Dataset: car orientation data (GitHub, MiguelCan13/TAMU-HACK-2026). Classes: left, right.

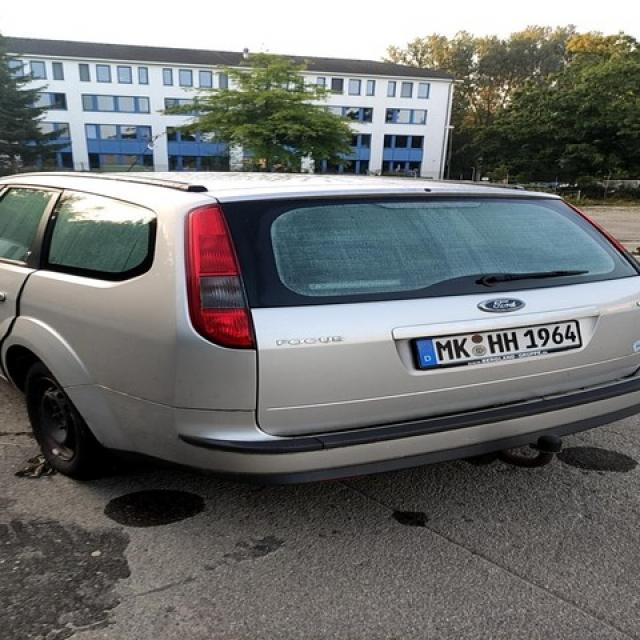
Label: left

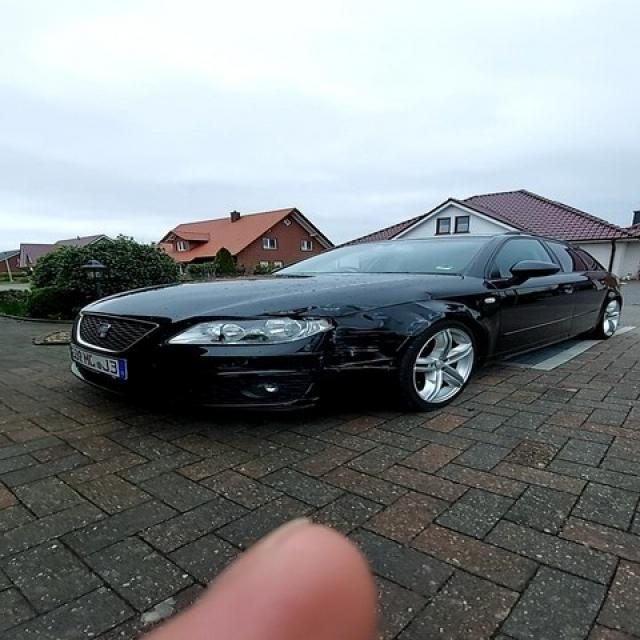
Label: left

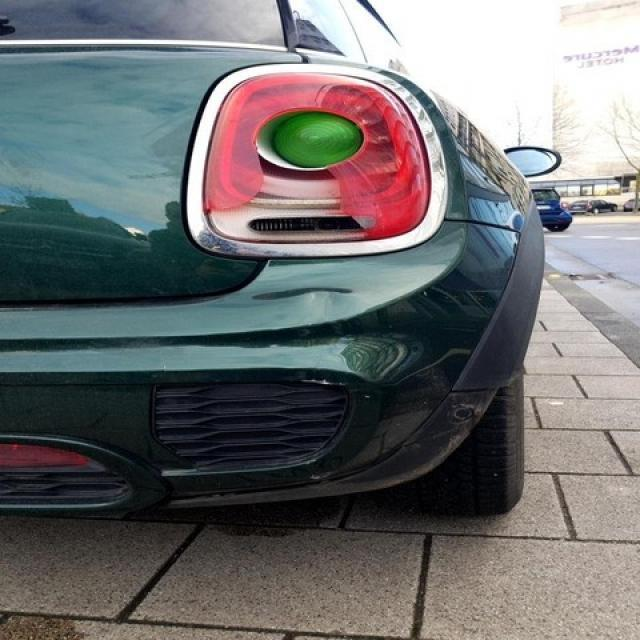
Label: right

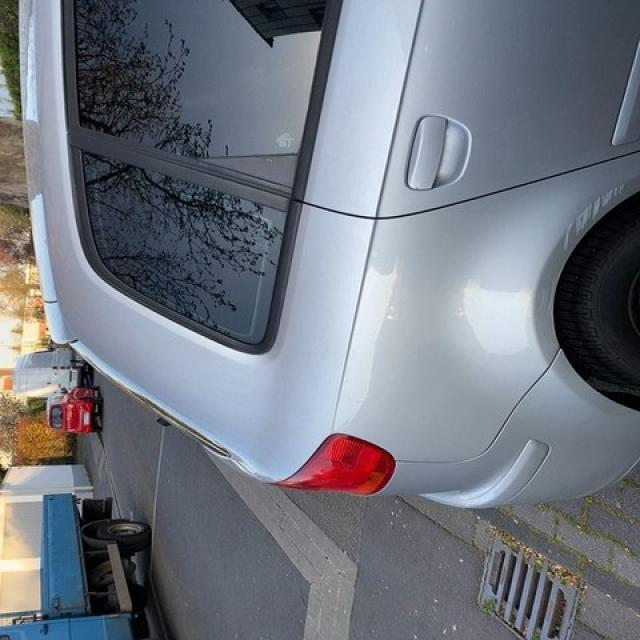
Label: right

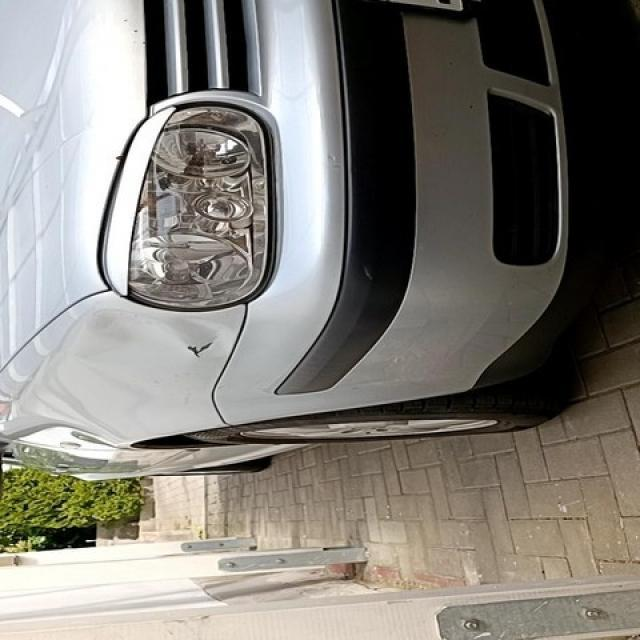
Label: right

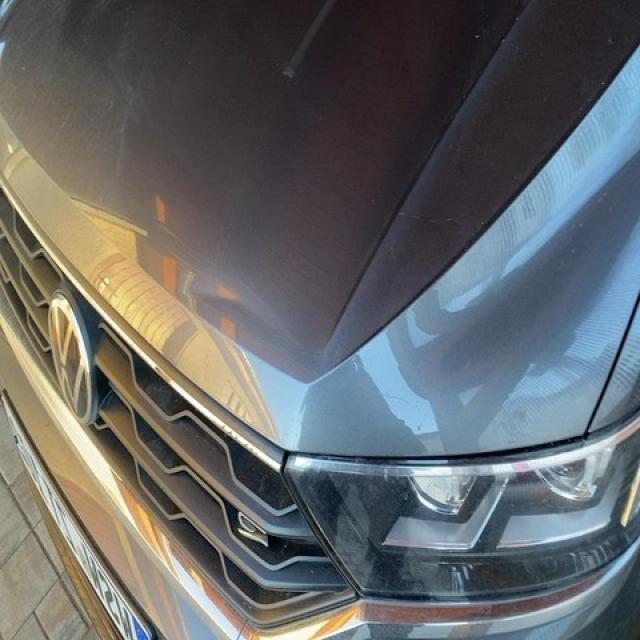
Label: left
